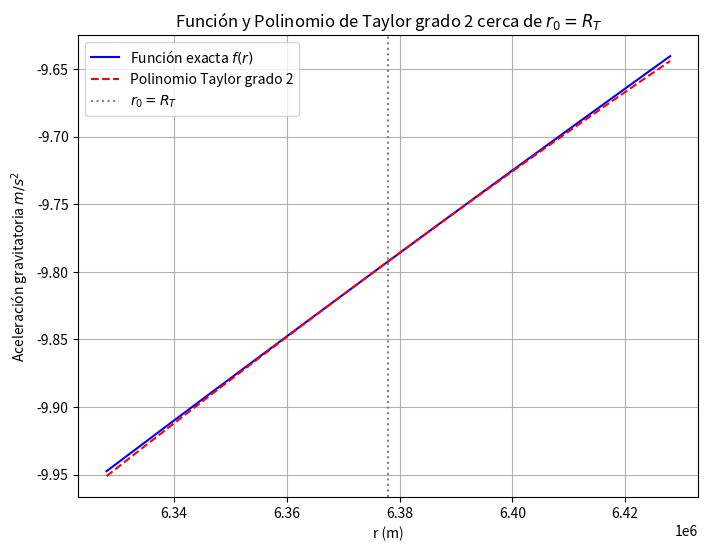

Reproduce this figure in Python.
import numpy as np
import matplotlib.pyplot as plt

G = 6.67e-11
M = 5.972e24
RT = 6378000


def f(r):
    return -(G * M) / (r ** 2)


def f1(r):
    return (2 * G * M) / (r ** 3)


def f2(r):
    return -(6 * G * M) / (r ** 4)


def f3(r):
    return (24 * G * M) / (r ** 5)


def p1(r, a):
    return f(a) + f1(r) * (r - a)


def p2(r, a):
    return p1(r, a) + f2(a) / 2 * (r - a) ** 2


def p3(r, a):
    return p2(r, a) + f3(a) / 6 * (r - a) ** 3


print("--- Parte 1 ---")

print("- 2 -")

h = 8849

print(f"f(RT + h) = {f(RT + h):.4}")
print(f"f(RT) = {f(RT):.4}")
print(f"Diferencia relativa: {(f(RT + h) - f(RT)) / f(RT):.2%}")

print("- Parte 3 -")

print(f"f(RT + h) = {f(RT + h):}")
print(f"P2(RT + h) = {p2(RT + h,RT ):}")
print(f"Diferencia relativa ={f(RT + h) - p2(RT + h,RT ):}")

r_values = np.linspace(RT - 5e4, RT + 5e4, 500)  # +/- 50 km alrededor de R_T

# Evaluar función y polinomio
f_values = f(r_values)
P2_values = p2(r_values, RT)

plt.figure(figsize=(8,6))
plt.plot(r_values, f_values, label='Función exacta $f(r)$', color='blue')
plt.plot(r_values, P2_values, label='Polinomio Taylor grado 2', color='red', linestyle='--')
plt.axvline(RT, color='grey', linestyle=':', label='$r_0 = R_T$')

plt.xlabel('r (m)')
plt.ylabel('Aceleración gravitatoria $m/s^2$')
plt.title('Función y Polinomio de Taylor grado 2 cerca de $r_0 = R_T$')
plt.legend()
plt.grid(True)
plt.show()

print("- 6 -")

print(f"f(0.01) = {f(0.01):.4}")
print(f"f(0.02) = {f(0.02):.4}")
print(f"Diferencia relativa: {(f(0.02) - f(0.01)) / f(0.01):.2%}")

print(f"p2(0.02) = {p2(0.02, 0.01):.4}")
print(f"Diferencia relativa entre p2(0.02) y f(0.02): {(p2(0.02, 0.01) - f(0.02)) / f(0.02):.2%}")
print(f"p3(0.02) = {p3(0.02, 0.01):.4}")
print(f"Diferencia relativa entre p3(0.02) y f(0.02): {(p3(0.02, 0.01) - f(0.02)) / f(0.02):.2%}")
